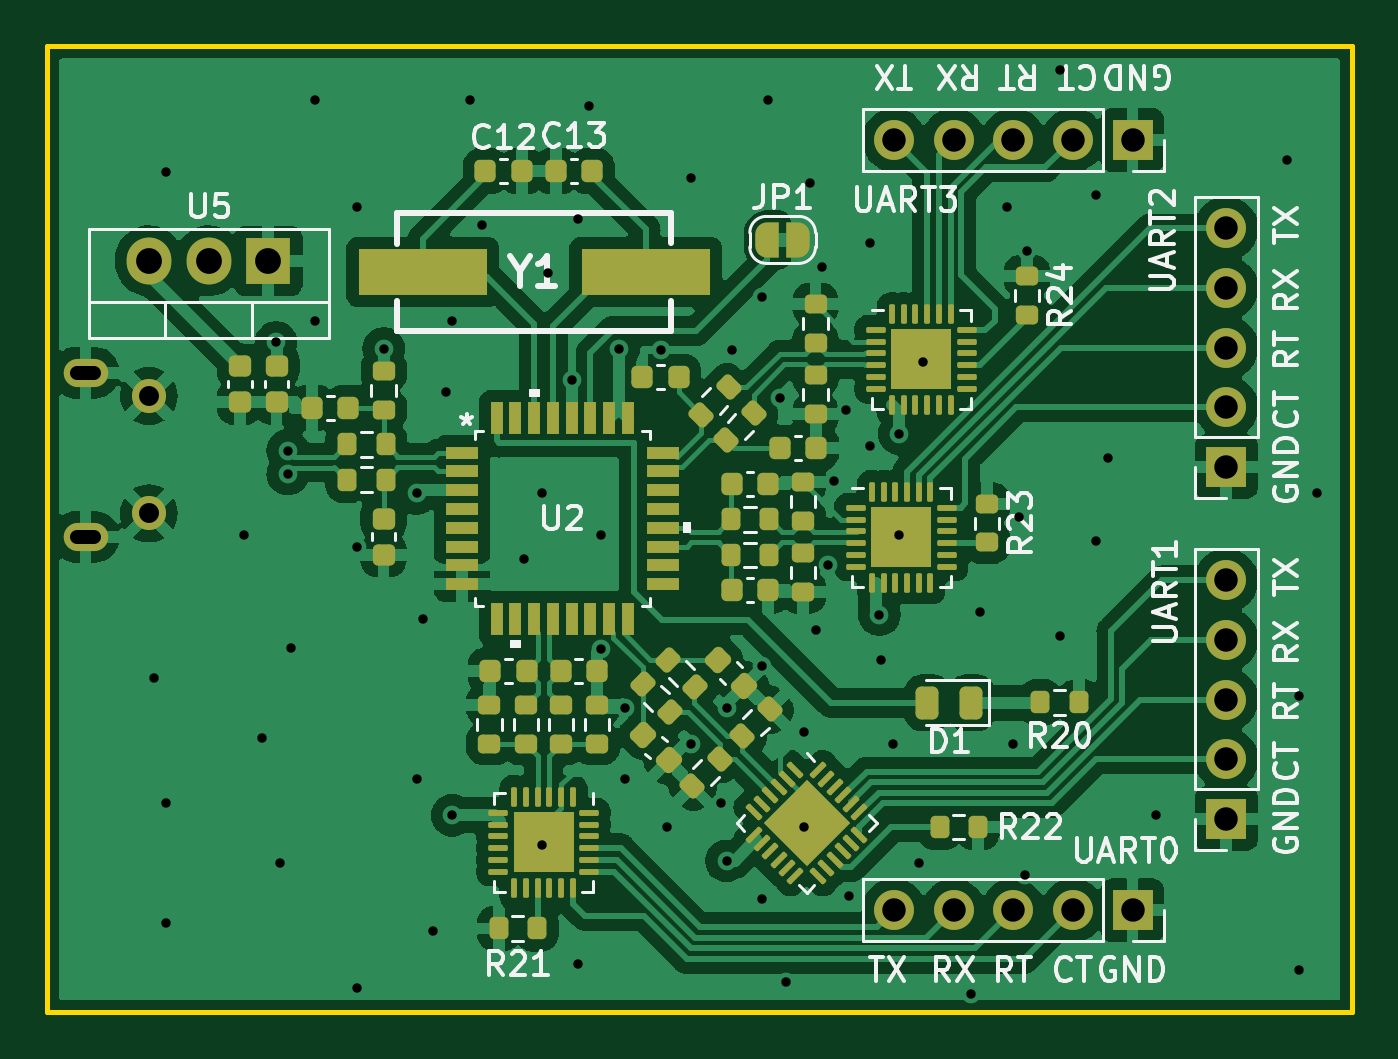
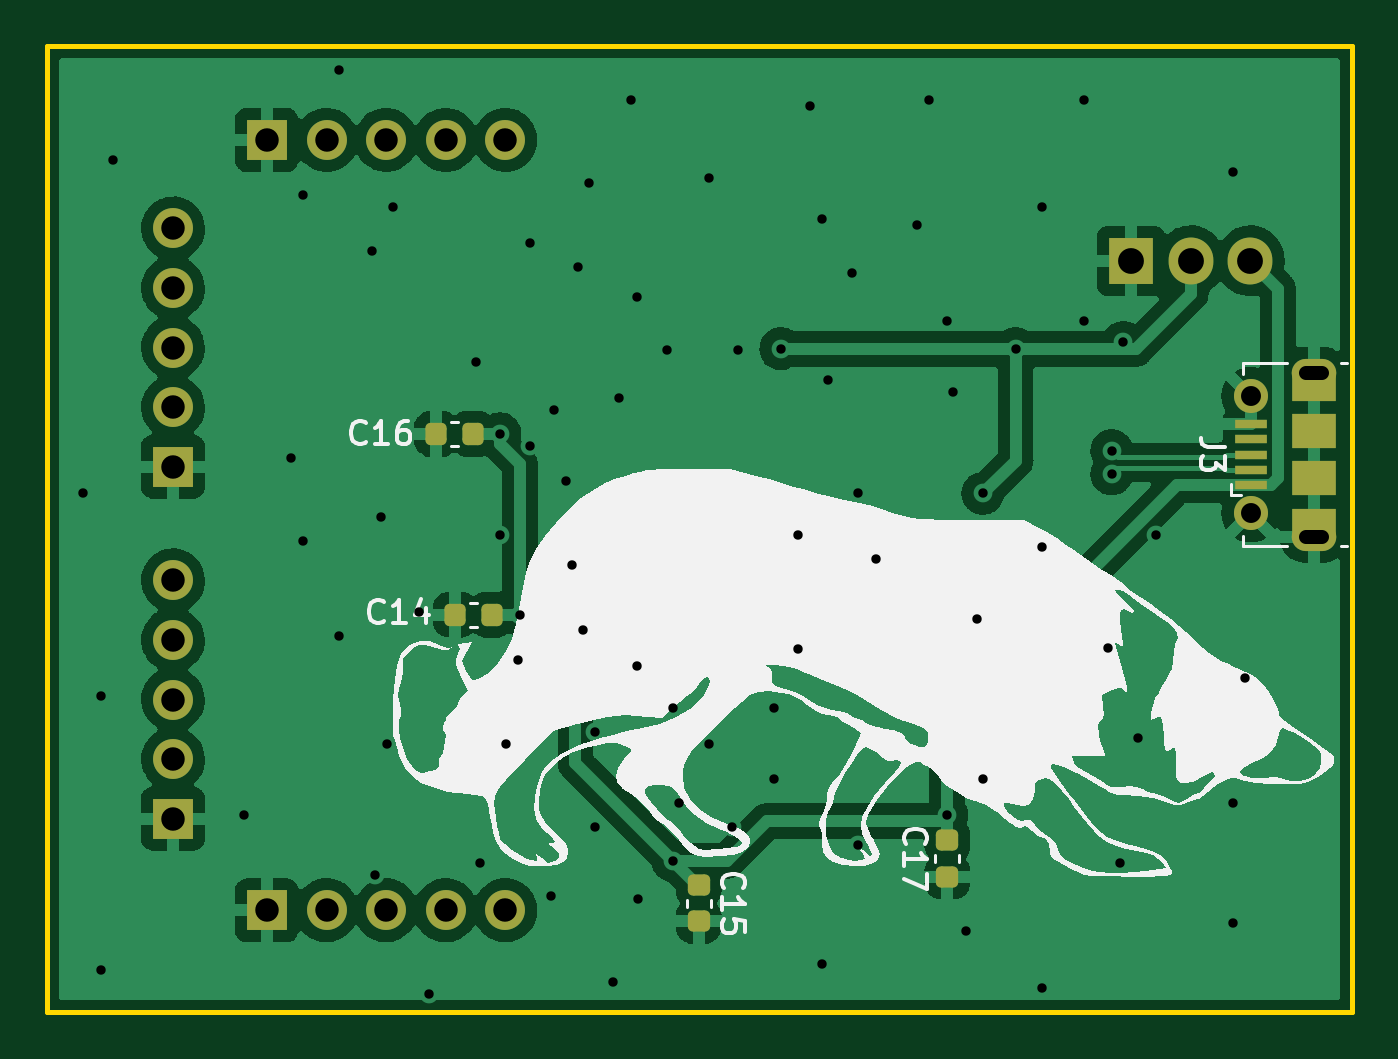
Circuit board: 11 layer files. Board 55.6 x 41.1 mm.
- bottom_copper: First-B_Cu.gbr (90944 bytes)
- bottom_mask: First-B_Mask.gbr (2864 bytes)
- paste: First-B_Paste.gbr (1794 bytes)
- bottom_silk: First-B_Silkscreen.gbr (31947 bytes)
- outline: First-Edge_Cuts.gbr (732 bytes)
- top_copper: First-F_Cu.gbr (200798 bytes)
- top_mask: First-F_Mask.gbr (11703 bytes)
- paste: First-F_Paste.gbr (10028 bytes)
- top_silk: First-F_Silkscreen.gbr (33408 bytes)
- drill: First-NPTH.drl (332 bytes)
- drill: First-PTH.drl (2470 bytes)

=== bottom_copper: First-B_Cu.gbr (90944 bytes, source omitted) ===
=== bottom_mask: First-B_Mask.gbr (2864 bytes, source withheld) ===
=== paste: First-B_Paste.gbr (1794 bytes, source withheld) ===
=== bottom_silk: First-B_Silkscreen.gbr (31947 bytes, source omitted) ===
=== outline: First-Edge_Cuts.gbr ===
%TF.GenerationSoftware,KiCad,Pcbnew,6.0.7-f9a2dced07~116~ubuntu22.04.1*%
%TF.CreationDate,2022-08-22T18:57:46+02:00*%
%TF.ProjectId,First,46697273-742e-46b6-9963-61645f706362,rev?*%
%TF.SameCoordinates,Original*%
%TF.FileFunction,Profile,NP*%
%FSLAX46Y46*%
G04 Gerber Fmt 4.6, Leading zero omitted, Abs format (unit mm)*
G04 Created by KiCad (PCBNEW 6.0.7-f9a2dced07~116~ubuntu22.04.1) date 2022-08-22 18:57:46*
%MOMM*%
%LPD*%
G01*
G04 APERTURE LIST*
%TA.AperFunction,Profile*%
%ADD10C,0.200000*%
%TD*%
G04 APERTURE END LIST*
D10*
X150368000Y-37084000D02*
X94742000Y-37084000D01*
X94742000Y-37084000D02*
X94742000Y-78232000D01*
X94742000Y-78232000D02*
X150368000Y-78232000D01*
X150368000Y-78232000D02*
X150368000Y-37084000D01*
M02*

=== top_copper: First-F_Cu.gbr (200798 bytes, source omitted) ===
=== top_mask: First-F_Mask.gbr (11703 bytes, source omitted) ===
=== paste: First-F_Paste.gbr (10028 bytes, source omitted) ===
=== top_silk: First-F_Silkscreen.gbr (33408 bytes, source omitted) ===
=== drill: First-NPTH.drl ===
M48
; DRILL file {KiCad 6.0.7-f9a2dced07~116~ubuntu22.04.1} date pon, 22 sie 2022, 18:57:59
; FORMAT={-:-/ absolute / metric / decimal}
; #@! TF.CreationDate,2022-08-22T18:57:59+02:00
; #@! TF.GenerationSoftware,Kicad,Pcbnew,6.0.7-f9a2dced07~116~ubuntu22.04.1
; #@! TF.FileFunction,NonPlated,1,2,NPTH
FMAT,2
METRIC
%
G90
G05
T0
M30

=== drill: First-PTH.drl ===
M48
; DRILL file {KiCad 6.0.7-f9a2dced07~116~ubuntu22.04.1} date pon, 22 sie 2022, 18:57:59
; FORMAT={-:-/ absolute / metric / decimal}
; #@! TF.CreationDate,2022-08-22T18:57:59+02:00
; #@! TF.GenerationSoftware,Kicad,Pcbnew,6.0.7-f9a2dced07~116~ubuntu22.04.1
; #@! TF.FileFunction,Plated,1,2,PTH
FMAT,2
METRIC
; #@! TA.AperFunction,Plated,PTH,ViaDrill
T1C0.400
; #@! TA.AperFunction,Plated,PTH,ComponentDrill
T2C0.600
; #@! TA.AperFunction,Plated,PTH,ComponentDrill
T3C0.850
; #@! TA.AperFunction,Plated,PTH,ComponentDrill
T4C1.000
; #@! TA.AperFunction,Plated,PTH,ComponentDrill
T5C1.100
%
G90
G05
T1
X99.314Y-64.008
X99.822Y-42.418
X99.822Y-69.342
X99.822Y-74.422
X103.124Y-57.912
X103.886Y-66.548
X104.5Y-49.7
X104.648Y-71.882
X105.0Y-54.31
X105.0Y-55.309
X105.156Y-62.738
X106.172Y-39.37
X106.172Y-48.768
X107.95Y-43.942
X107.95Y-58.42
X107.95Y-77.216
X109.09Y-49.97
X110.49Y-56.134
X110.49Y-68.326
X110.744Y-61.468
X111.2Y-74.8
X111.76Y-51.816
X112.014Y-48.768
X112.014Y-69.85
X112.776Y-39.37
X113.284Y-44.704
X115.062Y-58.928
X115.824Y-56.134
X115.824Y-71.12
X116.078Y-46.736
X117.094Y-51.308
X117.348Y-44.45
X117.348Y-76.2
X117.856Y-39.624
X118.356Y-62.753
X118.364Y-57.912
X119.1Y-49.97
X119.38Y-65.278
X119.38Y-68.326
X120.904Y-50.038
X121.158Y-70.358
X122.174Y-42.672
X122.174Y-66.802
X123.444Y-69.342
X123.698Y-65.278
X123.698Y-71.794
X123.952Y-50.038
X125.2Y-73.4
X125.222Y-47.752
X125.222Y-63.5
X125.476Y-39.37
X125.984Y-52.07
X126.238Y-76.962
X127.0Y-66.294
X127.0Y-70.358
X127.254Y-42.926
X127.508Y-61.976
X127.762Y-46.482
X128.016Y-59.182
X128.27Y-55.626
X128.778Y-52.578
X128.9Y-73.3
X129.794Y-45.466
X129.794Y-54.102
X130.214Y-61.302
X130.302Y-63.246
X130.81Y-66.802
X131.064Y-53.594
X131.064Y-57.912
X131.9Y-71.9
X132.08Y-50.546
X134.112Y-77.47
X134.5Y-61.2
X135.636Y-43.942
X135.89Y-66.802
X136.144Y-57.15
X136.398Y-72.39
X136.5Y-45.8
X137.922Y-38.1
X137.922Y-62.23
X139.446Y-43.434
X139.446Y-58.166
X139.954Y-54.61
X141.986Y-69.85
X147.574Y-41.91
X148.082Y-64.77
X148.082Y-76.454
X148.844Y-56.134
T3
X99.081Y-51.985
X99.081Y-56.985
T4
X130.84Y-41.07
X130.84Y-73.9
X133.38Y-41.07
X133.38Y-73.9
X135.92Y-41.07
X135.92Y-73.9
X138.46Y-41.07
X138.46Y-73.9
X141.0Y-41.07
X141.0Y-73.9
X145.0Y-44.84
X145.0Y-47.38
X145.0Y-49.92
X145.0Y-52.46
X145.0Y-55.0
X145.0Y-59.84
X145.0Y-62.38
X145.0Y-64.92
X145.0Y-67.46
X145.0Y-70.0
T5
X99.09Y-46.225
X101.63Y-46.225
X104.17Y-46.225
T2
X96.03Y-50.985G85X96.73Y-50.985
G05
X96.73Y-57.985G85X96.03Y-57.985
G05
T0
M30

